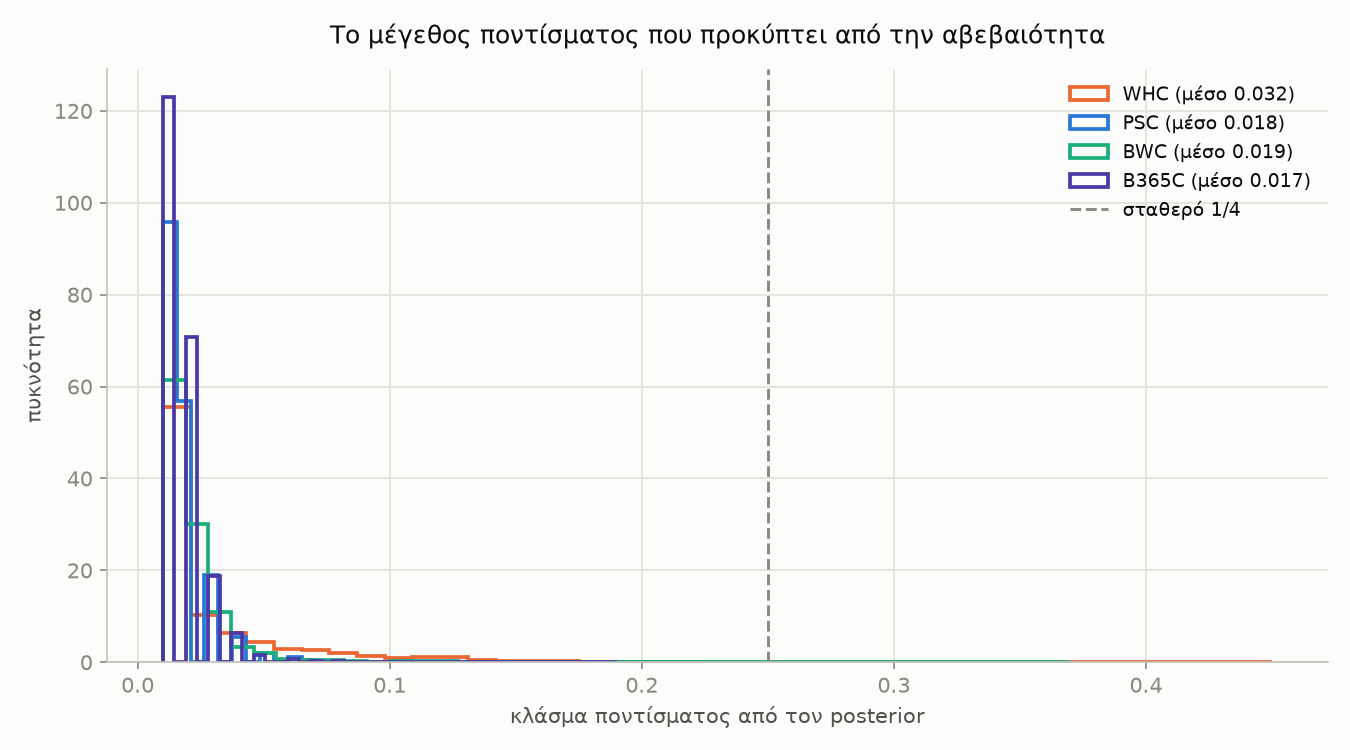

Values plotted in this chart, from the file beside it:
bookmaker, variant, n_bets, final_bankroll, mean_log_growth_per_bet, ci_low, ci_high, p_value, significant_95, kappa, mean_stake
WHC, plug-in, πλήρες, 7406, 4710, 0.001142, -8.325378413235726e-05, 0.00221, 0.073, False, , 
WHC, plug-in, 1/4, 7406, 52.71, 0.0005354, 0.0002242, 0.0008082, 0.002, True, , 
WHC, MCMC, πλήρες, 3996, 1424, 0.001817, -3.956834519267907e-05, 0.0035, 0.055, False, 200.0, 0.03204
WHC, MCMC, 1/4, 3996, 25.89, 0.0008143, 0.0003363, 0.00125, 0.0, True, 200.0, 0.008009
PSC, plug-in, πλήρες, 21585, 0.0006571, -0.0003395, -0.0006605, -3.306836103537802e-05, 0.03, True, , 
PSC, plug-in, 1/4, 21585, 0.5093, -3.126096773693497e-05, -0.0001128, 4.5659604101191086e-05, 0.414, False, , 
PSC, MCMC, πλήρες, 9448, 4.095352948173922e-05, -0.001069, -0.001741, -0.0004128, 0.001, True, 200.0, 0.01758
PSC, MCMC, 1/4, 9448, 0.2374, -0.0001522, -0.0003245, 1.787402325365603e-05, 0.081, False, 200.0, 0.004395
BWC, plug-in, πλήρες, 7585, 2.3, 0.0001098, -0.0004704, 0.0006922, 0.73, False, , 
BWC, plug-in, 1/4, 7585, 2.035, 9.369752117430008e-05, -5.2787265692986514e-05, 0.0002436, 0.206, False, , 
BWC, MCMC, πλήρες, 2391, 0.673, -0.0001656, -0.001869, 0.001355, 0.76, False, 200.0, 0.01916
BWC, MCMC, 1/4, 2391, 1.313, 0.0001138, -0.0003245, 0.0005161, 0.683, False, 200.0, 0.004789
B365C, plug-in, πλήρες, 7962, 0.3369, -0.0001367, -0.000638, 0.0003368, 0.613, False, , 
B365C, plug-in, 1/4, 7962, 1.15, 1.7510511799404547e-05, -0.0001102, 0.0001393, 0.821, False, , 
B365C, MCMC, πλήρες, 3781, 0.1925, -0.0004357, -0.001557, 0.0006319, 0.401, False, 200.0, 0.01655
B365C, MCMC, 1/4, 3781, 1.068, 1.7334302886016588e-05, -0.000275, 0.000298, 0.938, False, 200.0, 0.004138
